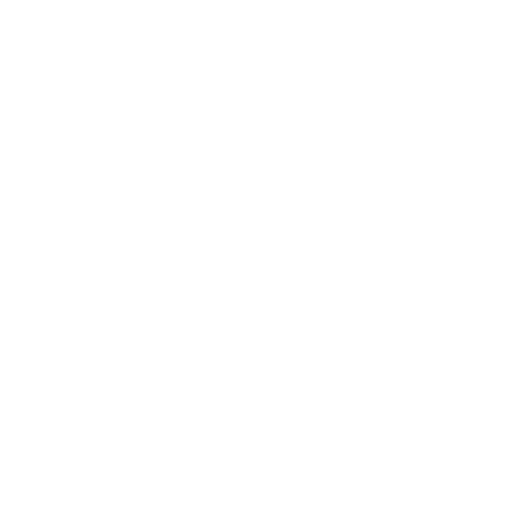
t = 0.00 s
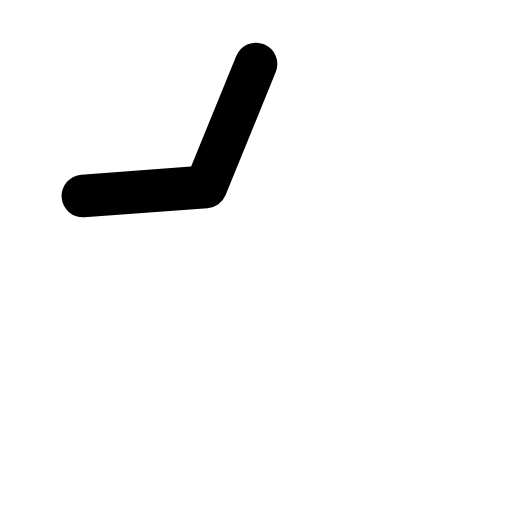
t = 0.13 s
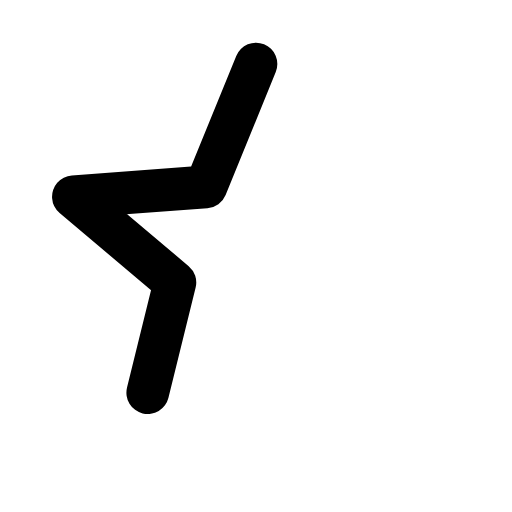
t = 0.25 s
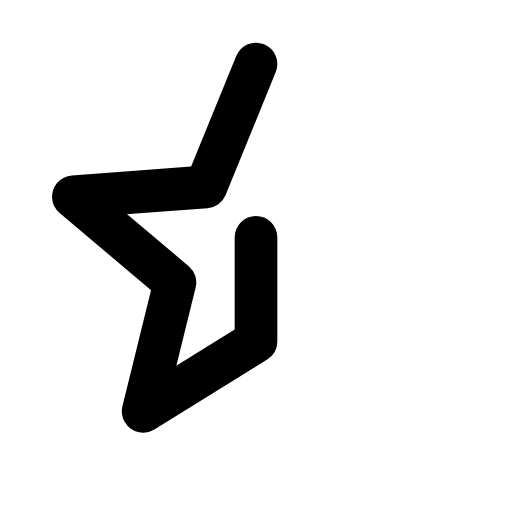
t = 0.38 s
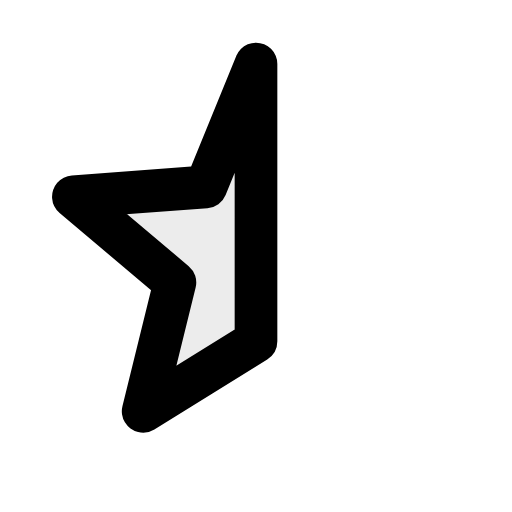
t = 0.54 s
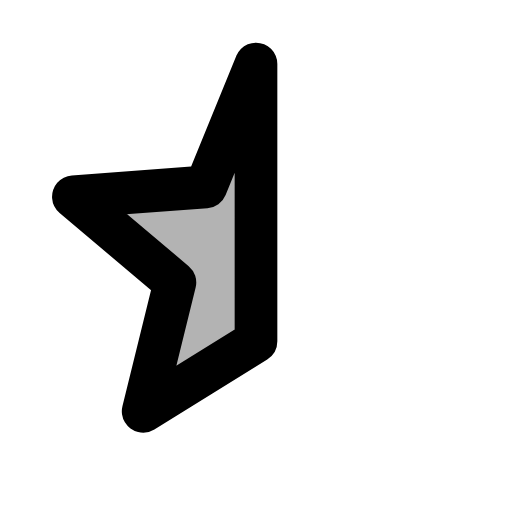
t = 0.65 s

The animated SVG that drew these frames (rendered in a browser with its animation timeline set to each time). Animation: 2 SMIL elements (animate=2); one cycle of 0.65 s.

<svg xmlns="http://www.w3.org/2000/svg" width="24" height="24" viewBox="0 0 24 24">
    <path d="M12 3L9.65 8.76L3.44 9.22L8.2 13.24L6.71 19.28L12 16Z" fill="currentColor" fill-opacity="0"
          stroke="currentColor" stroke-width="2" stroke-linecap="round" stroke-linejoin="round" stroke-dasharray="48"
          stroke-dashoffset="48">
        <animate attributeName="stroke-dashoffset" values="48;0" dur="0.5s" fill="freeze"/>
        <animate attributeName="fill-opacity" values="0;0.3" begin="0.5s" dur="0.15s" fill="freeze"/>
    </path>
</svg>
